Image classification data set "USCS-Dataset" (Rujiyuan/USCS-Dataset on GitHub). Class labels (6): attack, defense, defensive, encirclement, maneuver, offensive.

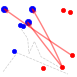
Label: attack

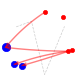
Label: offensive

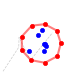
Label: encirclement

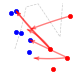
Label: maneuver

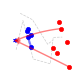
Label: defensive

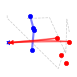
Label: defense
